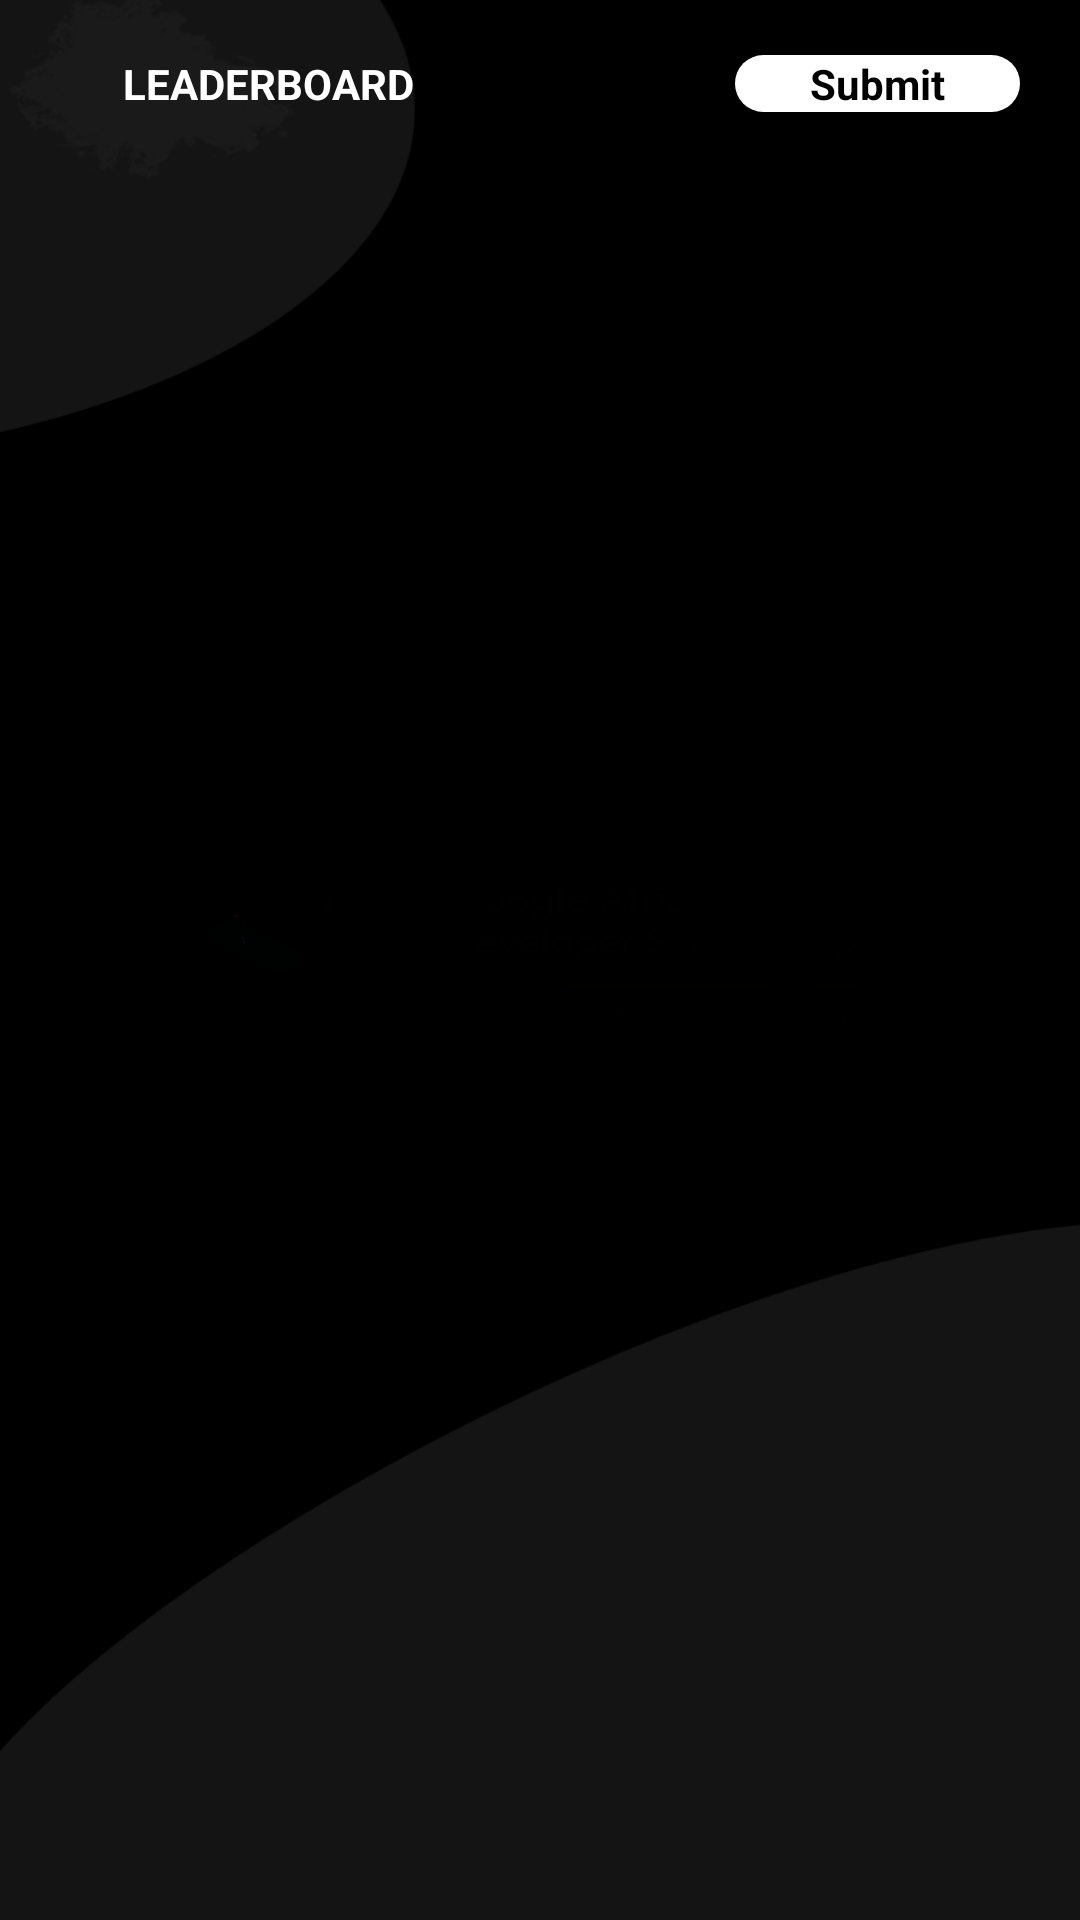

Here is an Android app screen rendered from its layout file. Give the layout XML and the strings, colors and styles it references.
<!-- AndroidManifest.xml: application theme AppTheme -->
<!-- res/layout/activity_main.xml -->
<?xml version="1.0" encoding="utf-8"?>
<androidx.constraintlayout.widget.ConstraintLayout xmlns:android="http://schemas.android.com/apk/res/android"
xmlns:app="http://schemas.android.com/apk/res-auto"
xmlns:tools="http://schemas.android.com/tools"
android:layout_width="match_parent"
android:layout_height="match_parent"
android:background="@drawable/launch"
tools:context=".MainActivity">

    <include android:id="@+id/toolbar"
        layout="@layout/app_bar"/>

    <FrameLayout
        android:id="@+id/main_fragment_holder"
        android:layout_width="match_parent"
        android:layout_height="match_parent"
        app:layout_constraintBottom_toBottomOf="parent"
        app:layout_constraintEnd_toEndOf="parent"
        app:layout_constraintStart_toStartOf="parent"
        app:layout_constraintTop_toBottomOf="@id/toolbar" />

<ImageView
    android:id="@+id/splash"
    android:layout_width="250dp"
    android:layout_height="wrap_content"
    android:scaleType="centerInside"
    android:visibility="gone"
    app:layout_constraintBottom_toBottomOf="parent"
    app:layout_constraintEnd_toEndOf="parent"
    app:layout_constraintStart_toStartOf="parent"
    app:layout_constraintTop_toTopOf="parent"
    app:srcCompat="@drawable/gads_logo" />
</androidx.constraintlayout.widget.ConstraintLayout>
<!-- res/layout/app_bar.xml (included above) -->
<?xml version="1.0" encoding="utf-8"?>
<androidx.appcompat.widget.Toolbar xmlns:android="http://schemas.android.com/apk/res/android"
    android:layout_width="match_parent"
    android:layout_height="wrap_content"
    android:id="@+id/toolbar"
    android:theme="@style/ThemeOverlay.AppCompat.Dark.ActionBar">

    <RelativeLayout
        android:layout_width="wrap_content"
        android:layout_height="wrap_content">
    <TextView
        android:layout_width="wrap_content"
        android:layout_height="wrap_content"
        android:text="@string/leader_title"
        android:textAllCaps="true"
        android:layout_centerVertical="true"
        android:textColor="@color/colorWhite"
        android:textStyle="bold"
        android:layout_marginLeft="25dp"/>

    <TextView
        android:layout_width="wrap_content"
        android:layout_height="wrap_content"
        android:text="Submit"
        android:id="@+id/go_submit"
        android:paddingLeft="25dp"
        android:paddingRight="25dp"
        android:textStyle="bold"
        android:textColor="@color/colorPrimary"
        android:background="@drawable/submit_background"
        android:layout_marginRight="20dp"
        android:layout_alignParentEnd="true"/>

    </RelativeLayout>


</androidx.appcompat.widget.Toolbar>
<!-- resources referenced by this layout -->
<resources>
  <color name="colorPrimary">#000000</color>
  <color name="colorWhite">#ffffff</color>
  <!-- drawable launch: png bitmap (drawable, 43178 bytes) -->
  <!-- drawable submit_background (drawable) -->
  <?xml version="1.0" encoding="utf-8"?>
  <shape xmlns:android="http://schemas.android.com/apk/res/android">
  
      <corners android:radius="30dp"/>
  <gradient android:startColor="@color/colorAccent"
      android:endColor="@color/colorAccent"/>
  </shape>
  <string name="leader_title">LeaderBoard</string>
  <style name="AppTheme" parent="Theme.AppCompat.Light.NoActionBar">
          
          <item name="colorPrimary">@color/colorPrimary</item>
          <item name="colorPrimaryDark">@color/colorPrimaryDark</item>
          <item name="colorAccent">@color/colorAccent</item>
      </style>
  <color name="colorAccent">#ffffff</color>
  <color name="colorPrimaryDark">#000000</color>
</resources>
